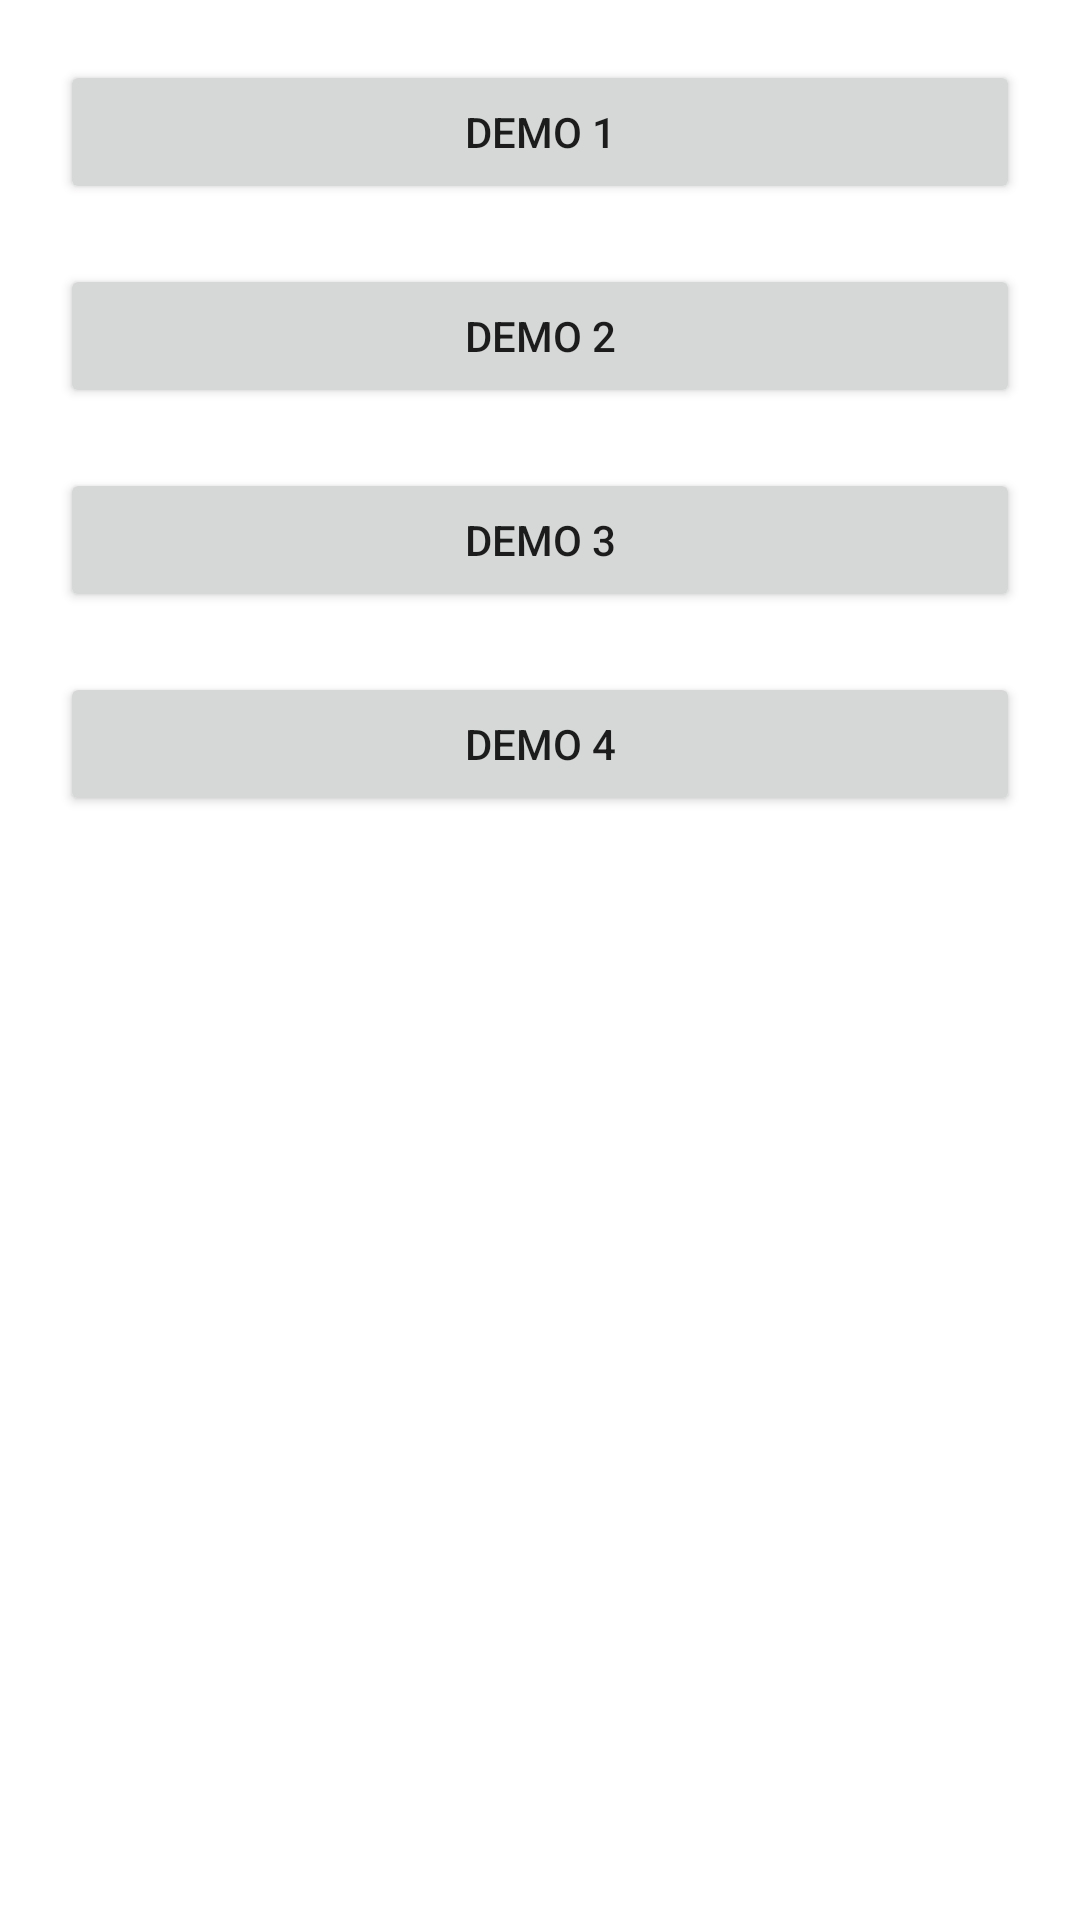

Produce the Android XML layout that renders to this screen, including the resource entries it uses.
<!-- AndroidManifest.xml: application theme Theme.FinalDemo -->
<!-- res/layout/activity_main.xml -->
<?xml version="1.0" encoding="utf-8"?>
<androidx.constraintlayout.widget.ConstraintLayout xmlns:android="http://schemas.android.com/apk/res/android"
    xmlns:app="http://schemas.android.com/apk/res-auto"
    xmlns:tools="http://schemas.android.com/tools"
    android:layout_width="match_parent"
    android:layout_height="match_parent"
    tools:context=".ui.MainActivity">

    <androidx.appcompat.widget.AppCompatButton
        android:id="@+id/btn_demo1"
        android:layout_width="match_parent"
        android:layout_height="wrap_content"
        android:layout_marginHorizontal="20dp"
        android:layout_marginTop="20dp"
        android:text="@string/demo_1"
        app:layout_constraintEnd_toEndOf="parent"
        app:layout_constraintStart_toStartOf="parent"
        app:layout_constraintTop_toTopOf="parent" />

    <androidx.appcompat.widget.AppCompatButton
        android:id="@+id/btn_demo2"
        android:layout_width="match_parent"
        android:layout_height="wrap_content"
        android:layout_marginHorizontal="20dp"
        android:layout_marginTop="20dp"
        android:text="@string/demo_2"
        app:layout_constraintEnd_toEndOf="parent"
        app:layout_constraintStart_toStartOf="parent"
        app:layout_constraintTop_toBottomOf="@id/btn_demo1" />

    <androidx.appcompat.widget.AppCompatButton
        android:id="@+id/btn_demo3"
        android:layout_width="match_parent"
        android:layout_height="wrap_content"
        android:layout_marginHorizontal="20dp"
        android:layout_marginTop="20dp"
        android:text="@string/demo_3"
        app:layout_constraintEnd_toEndOf="parent"
        app:layout_constraintStart_toStartOf="parent"
        app:layout_constraintTop_toBottomOf="@id/btn_demo2" />

    <androidx.appcompat.widget.AppCompatButton
        android:id="@+id/btn_demo4"
        android:layout_width="match_parent"
        android:layout_height="wrap_content"
        android:layout_marginHorizontal="20dp"
        android:layout_marginTop="20dp"
        android:text="@string/demo_4"
        app:layout_constraintEnd_toEndOf="parent"
        app:layout_constraintStart_toStartOf="parent"
        app:layout_constraintTop_toBottomOf="@id/btn_demo3" />

</androidx.constraintlayout.widget.ConstraintLayout>
<!-- resources referenced by this layout -->
<resources>
  <string name="demo_1">Demo 1</string>
  <string name="demo_2">Demo 2</string>
  <string name="demo_3">Demo 3</string>
  <string name="demo_4">Demo 4</string>
  <style name="Theme.FinalDemo" parent="Theme.MaterialComponents.DayNight.NoActionBar">
          
          <item name="colorPrimary">@color/purple_500</item>
          <item name="colorPrimaryVariant">@color/purple_700</item>
          <item name="colorOnPrimary">@color/white</item>
          
          <item name="colorSecondary">@color/teal_200</item>
          <item name="colorSecondaryVariant">@color/teal_700</item>
          <item name="colorOnSecondary">@color/black</item>
          
          <item name="android:statusBarColor" tools:targetApi="l">?attr/colorPrimaryVariant</item>
          
      </style>
  <!-- not gathered from this repository: default colours our renderer supplied (Android Studio template values) -->
  <color name="purple_500">#FF6200EE</color>
  <color name="purple_700">#FF3700B3</color>
  <color name="teal_200">#FF03DAC5</color>
  <color name="teal_700">#FF018786</color>
  <color name="black">#FF000000</color>
  <color name="white">#FFFFFFFF</color>
</resources>
